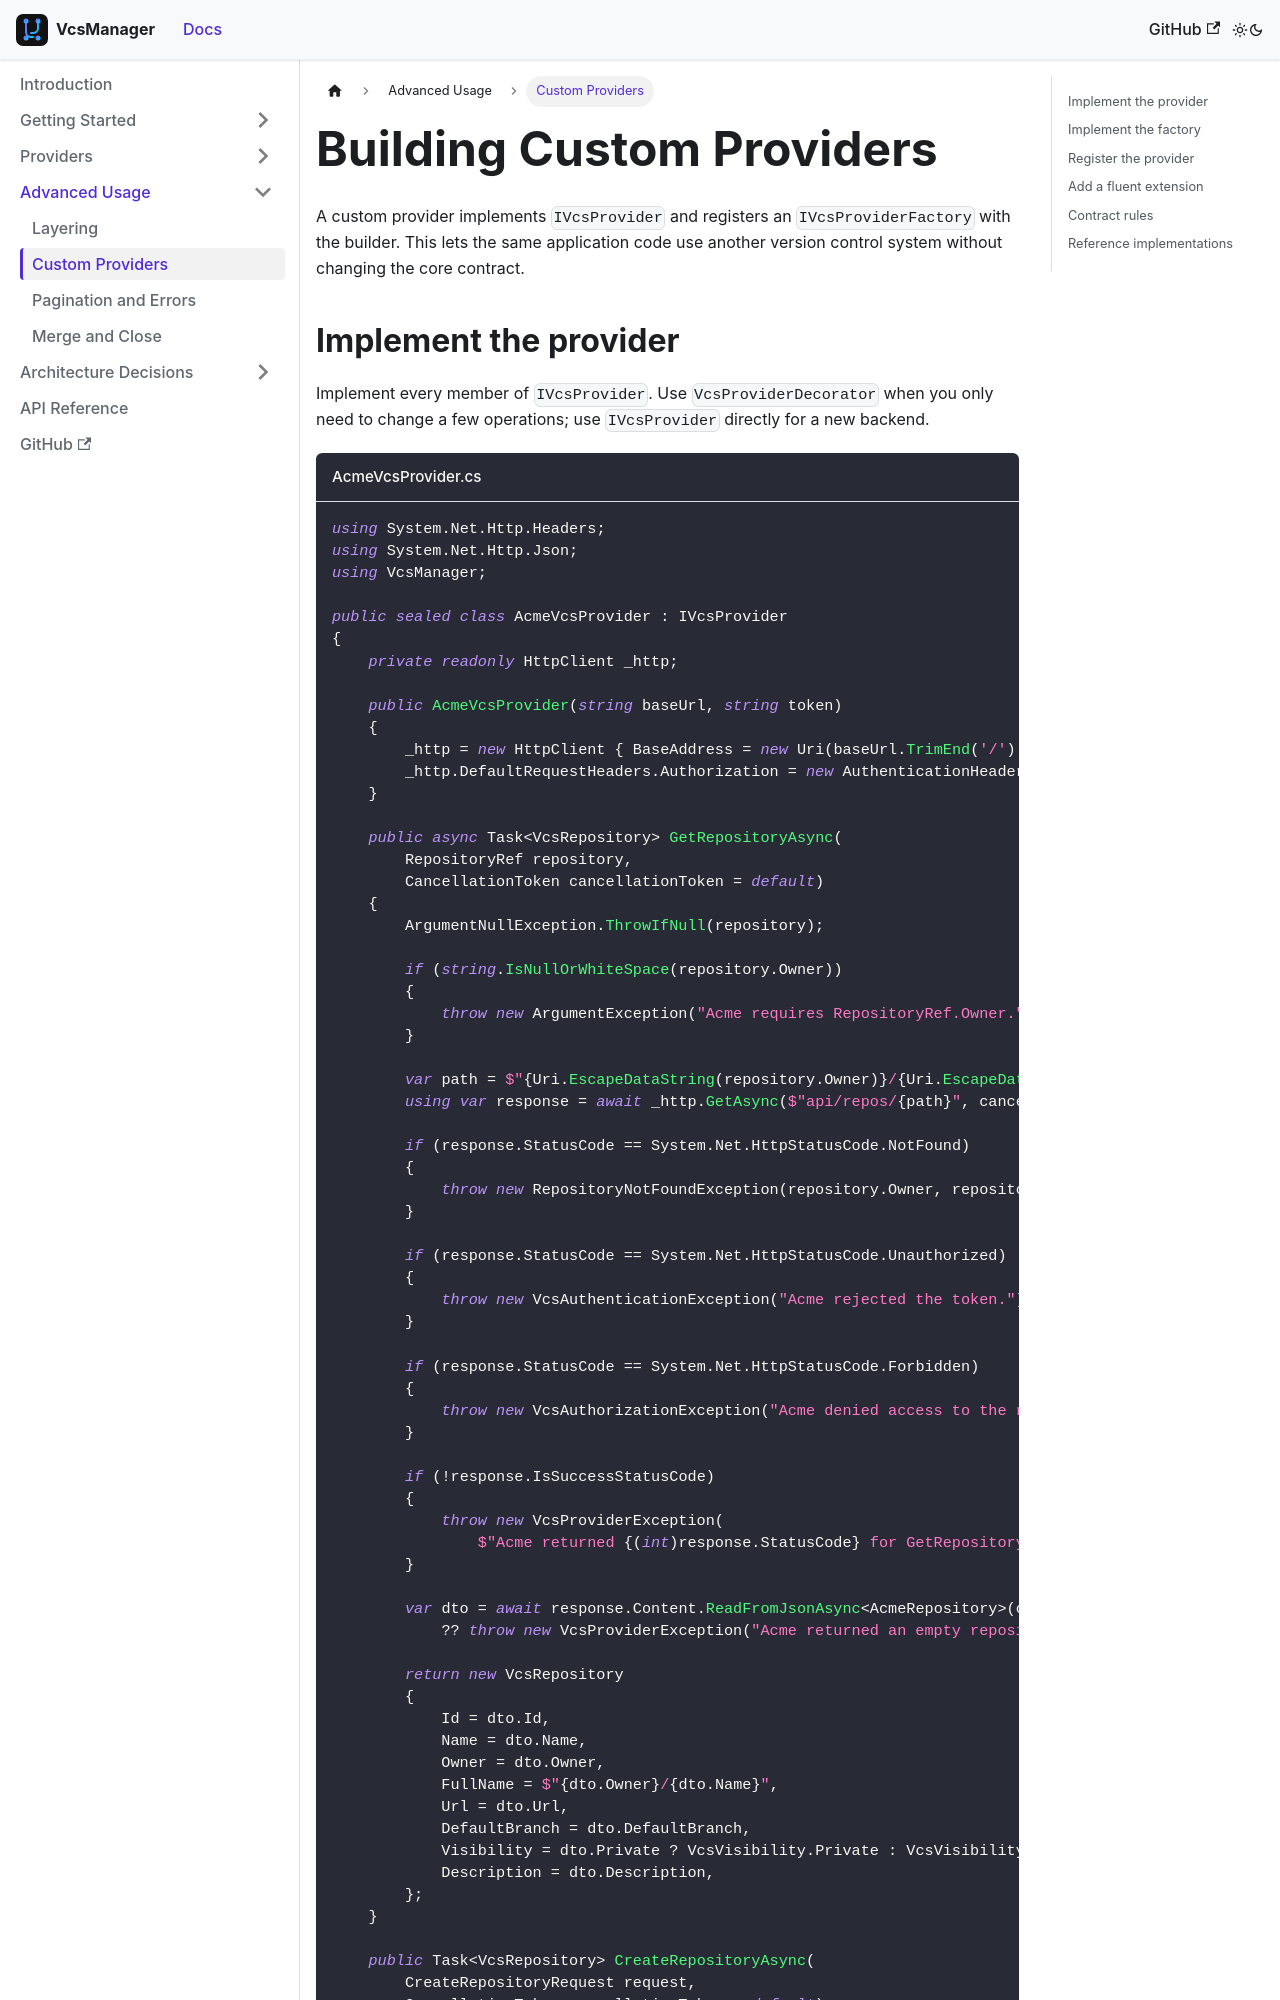

repository: mrhamburg/VcsManager · page: docs/advanced/custom-providers/index.html · generator: docusaurus

---
id: custom-providers
title: Building Custom Providers
sidebar_label: Custom Providers
sidebar_position: 2
---

# Building Custom Providers

A custom provider implements `IVcsProvider` and registers an
`IVcsProviderFactory` with the builder. This lets the same application code use
another version control system without changing the core contract.
